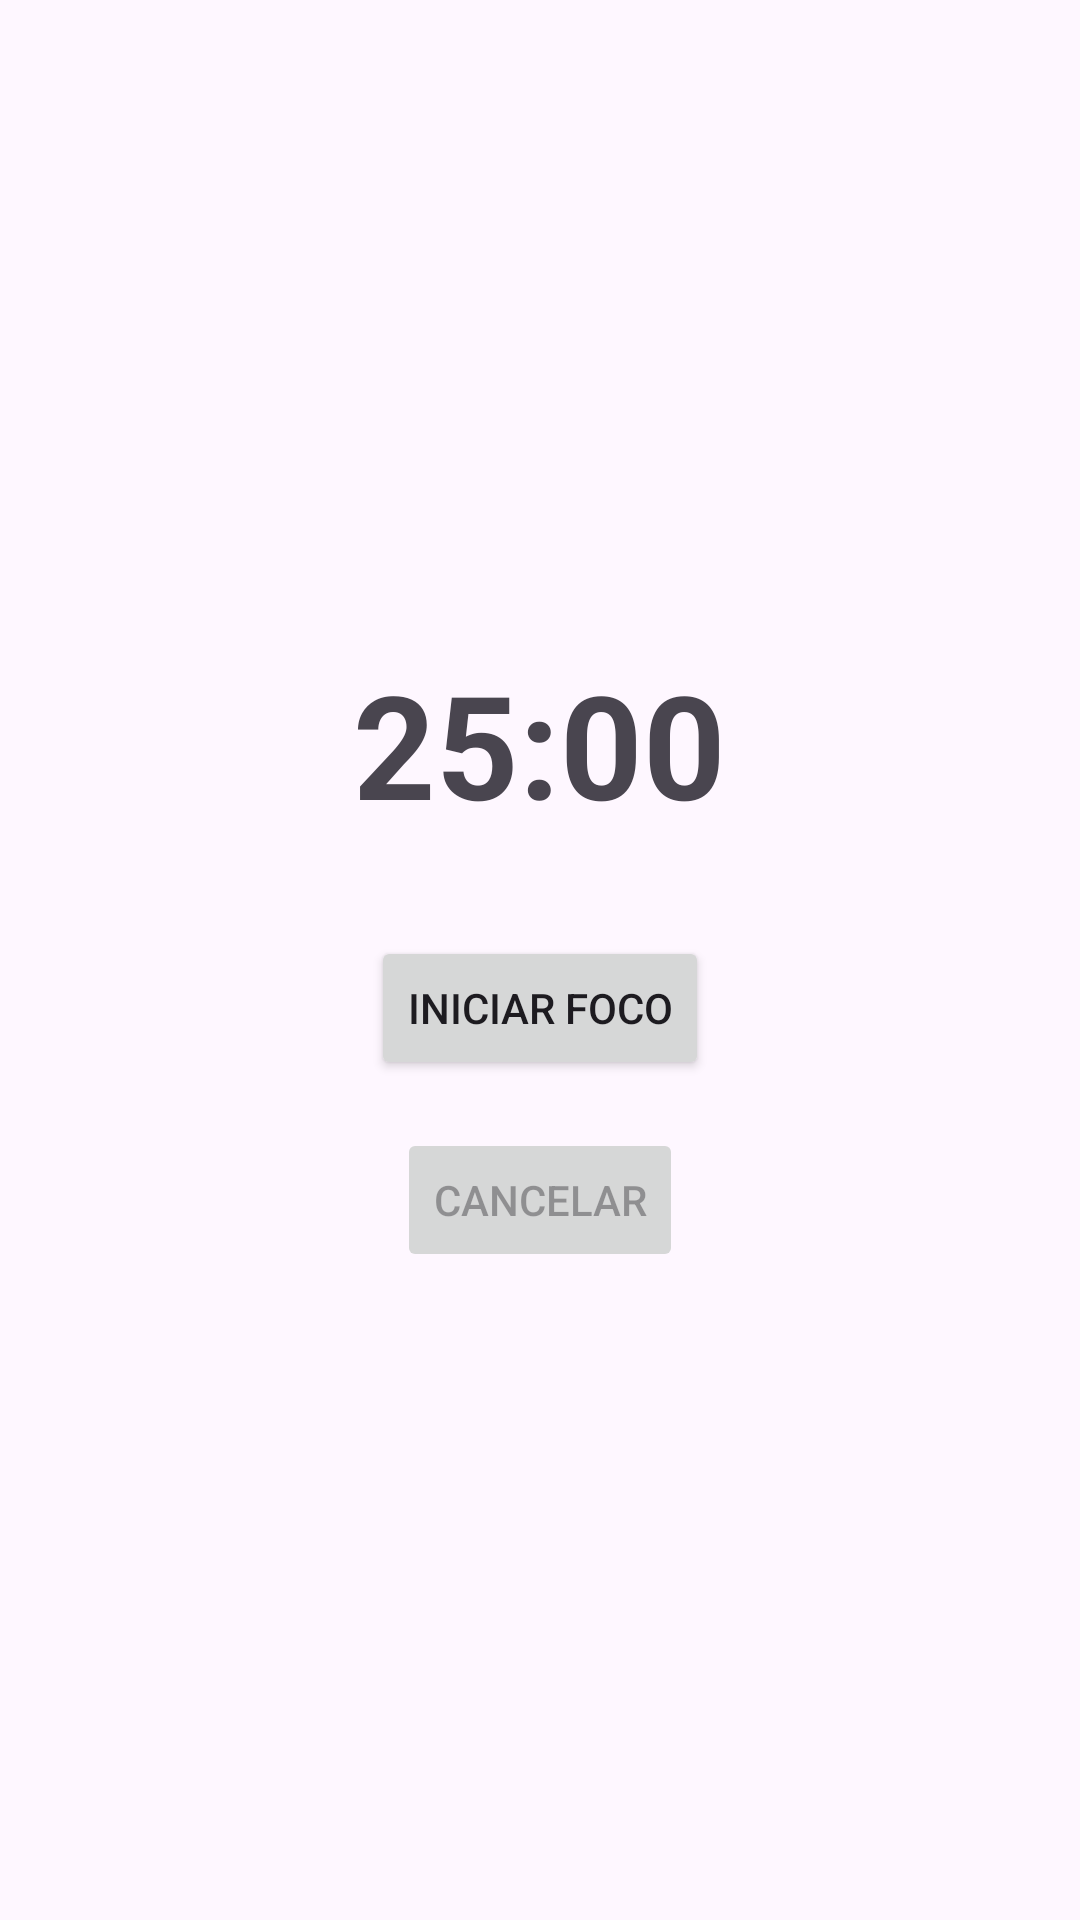

Produce the Android XML layout that renders to this screen, including the resource entries it uses.
<!-- AndroidManifest.xml: application theme Theme.Sistema -->
<!-- res/layout/activity_foco.xml -->
<?xml version="1.0" encoding="utf-8"?>
<LinearLayout
    xmlns:android="http://schemas.android.com/apk/res/android"
    android:layout_width="match_parent"
    android:layout_height="match_parent"
    android:orientation="vertical"
    android:gravity="center"
    android:padding="24dp">

    <TextView
        android:id="@+id/txtTempo"
        android:text="25:00"
        android:textSize="48sp"
        android:textStyle="bold"
        android:layout_width="wrap_content"
        android:layout_height="wrap_content"/>

    <Button
        android:id="@+id/btnIniciar"
        android:text="Iniciar Foco"
        android:layout_marginTop="32dp"
        android:layout_width="wrap_content"
        android:layout_height="wrap_content"/>

    <Button
        android:id="@+id/btnCancelar"
        android:text="Cancelar"
        android:layout_marginTop="16dp"
        android:enabled="false"
        android:layout_width="wrap_content"
        android:layout_height="wrap_content"/>

</LinearLayout>
<!-- resources referenced by this layout -->
<resources>
  <style name="Theme.Sistema" parent="Base.Theme.Sistema" />
  <style name="Base.Theme.Sistema" parent="Theme.Material3.DayNight.NoActionBar">
          
          
      </style>
</resources>
